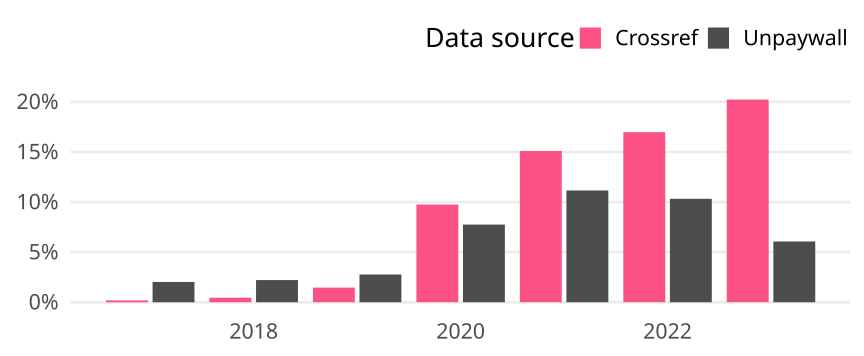

Values plotted in this chart, from the file beside it:
cr_year, cat, article_total, name, oa_articles, oa_share
2017, Global, 58800, Crossref, 109, 0.001854
2017, Global, 58800, Unpaywall, 1190, 0.02024
2018, Global, 58691, Crossref, 263, 0.004481
2018, Global, 58691, Unpaywall, 1298, 0.02212
2019, Global, 58300, Crossref, 852, 0.01461
2019, Global, 58300, Unpaywall, 1616, 0.02772
2020, Global, 65617, Crossref, 6399, 0.09752
2020, Global, 65617, Unpaywall, 5087, 0.07753
2021, Global, 64068, Crossref, 9671, 0.1509
2021, Global, 64068, Unpaywall, 7149, 0.1116
2022, Global, 62858, Crossref, 10673, 0.1698
2022, Global, 62858, Unpaywall, 6491, 0.1033
2023, Global, 19417, Crossref, 3928, 0.2023
2023, Global, 19417, Unpaywall, 1178, 0.06067
